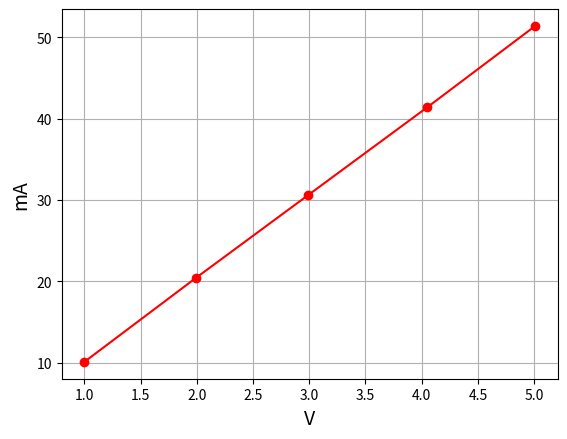

This chart was generated by the following Python code:
from matplotlib import pyplot as plt

x = [1.00, 1.99, 2.99, 4.05, 5.01]
y = [10.1, 20.4, 30.6, 41.4, 51.4]
# x = [0.01, 0.09, 0.20, 0.60, 1.11, 1.78, 2.48, 3.21, 5.07, 7.01, 8.97, 10.99, 13.01, 14.08]
# y = [0.2, 5.1, 9.8, 16.1, 20.4, 25.6, 30.4, 35.0, 45.8, 54.4, 62.3, 69.8, 76.8, 80.5]

plt.plot(x, y, color='red', marker='o')
plt.xlabel('V', fontsize=14)
plt.ylabel('mA', fontsize=14)
plt.grid(True)
plt.show()